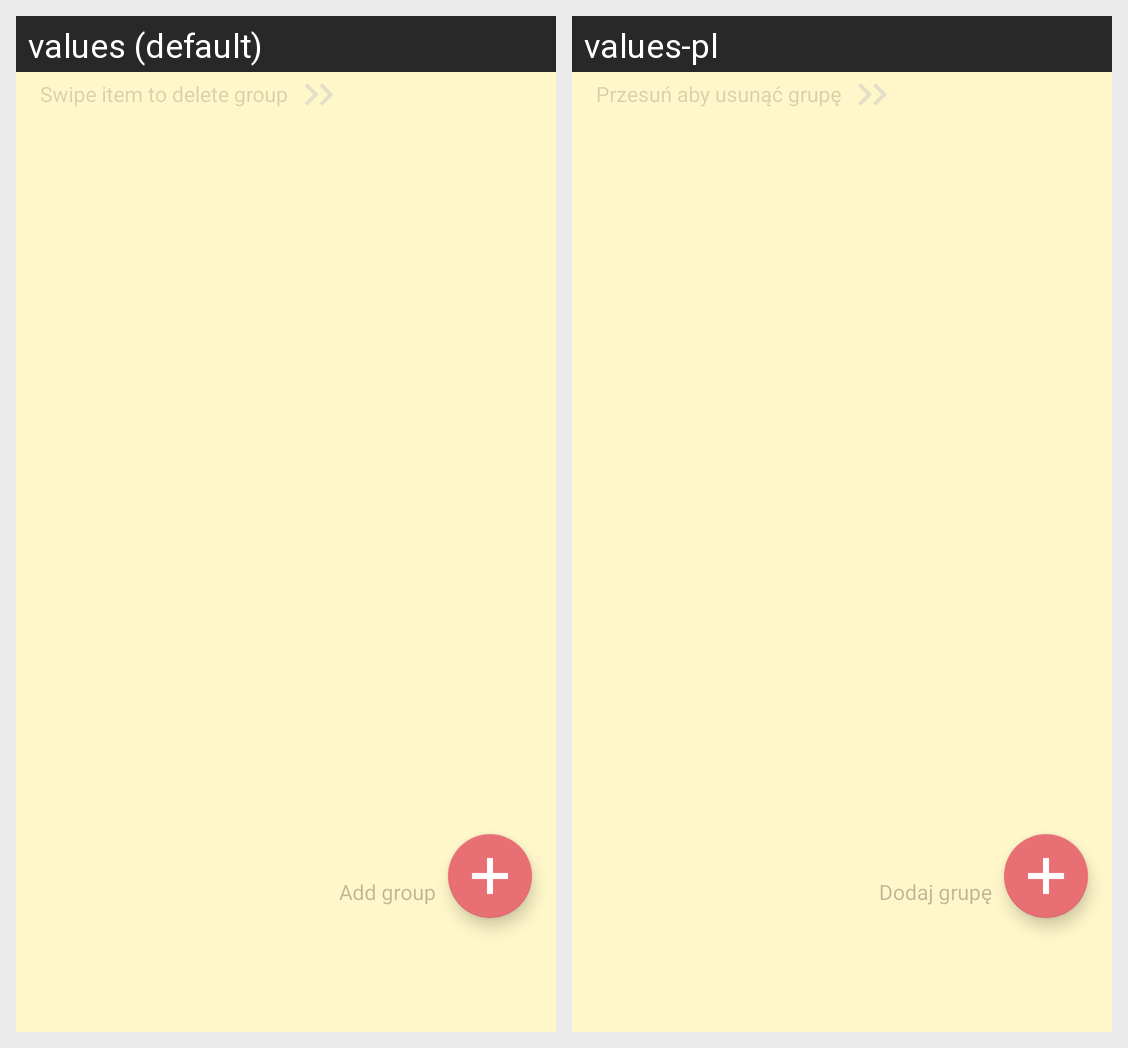

Translations of the strings shown on this Android screen, per locale in the grid:
Android screen res/layout/fragment_compare.xml rendered under 2 locales, left to right: values (default), values-pl. Device: Nexus 5 (rendered at 1080×1920; each locale shown at half size, 540×960, under a caption strip naming it); theme AppTheme.
Strings drawn on this screen, with the default value and each locale's value (text and hints the layout hard-codes, and strings that could not be matched under every locale, appear in the picture but are not listed):

swipe
  values: Swipe item to delete group
  values-pl: Przesuń aby usunąć grupę

add_group
  values: Add group
  values-pl: Dodaj grupę
